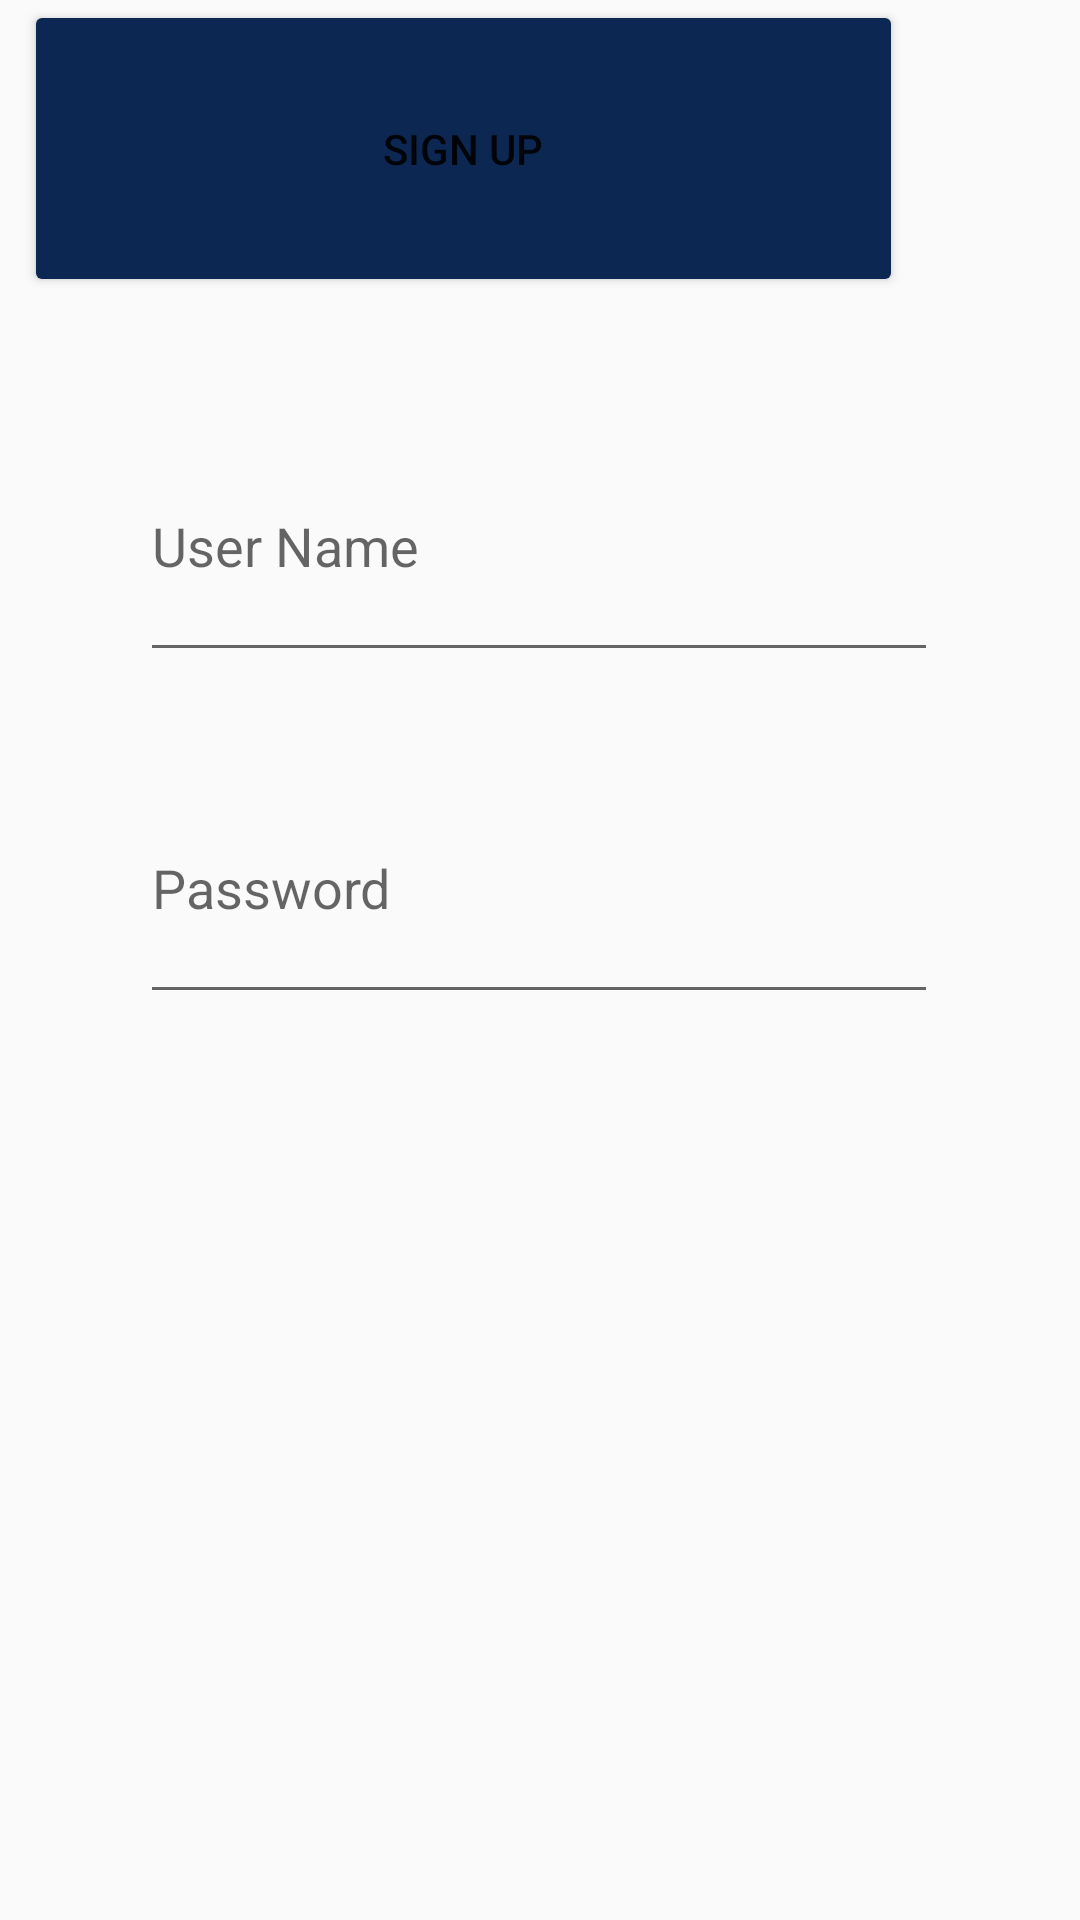

Here is an Android app screen rendered from its layout file. Give the layout XML and the strings, colors and styles it references.
<!-- AndroidManifest.xml: application theme AppTheme -->
<!-- res/layout/activity_sign_up.xml -->
<?xml version="1.0" encoding="utf-8"?>
<androidx.constraintlayout.widget.ConstraintLayout xmlns:android="http://schemas.android.com/apk/res/android"
    xmlns:app="http://schemas.android.com/apk/res-auto"
    xmlns:tools="http://schemas.android.com/tools"
    android:layout_width="match_parent"
    android:layout_height="match_parent"
    tools:context="org.tensorflow.blindhelp.examples.classification.signUp">
    <EditText
        android:id="@+id/editTextText"
        android:layout_width="266dp"
        android:layout_height="87dp"
        android:layout_marginStart="72dp"
        android:layout_marginTop="137dp"
        android:layout_marginEnd="73dp"
        android:ems="10"
        android:hint="User Name"
        android:inputType="text"
        app:layout_constraintEnd_toEndOf="parent"
        app:layout_constraintStart_toStartOf="parent"
        app:layout_constraintTop_toTopOf="parent" />

    <EditText
        android:id="@+id/editTextTextPassword2"
        android:layout_width="266dp"
        android:layout_height="87dp"
        android:layout_marginStart="72dp"
        android:layout_marginTop="27dp"
        android:layout_marginEnd="73dp"
        android:ems="10"
        android:hint="Password"
        android:inputType="textPassword"
        app:layout_constraintEnd_toEndOf="parent"
        app:layout_constraintStart_toStartOf="parent"
        app:layout_constraintTop_toBottomOf="@+id/editTextText" />

    <Button
        android:id="@+id/button2"
        android:layout_width="293dp"
        android:layout_height="99dp"
        android:layout_marginStart="59dp"
        android:layout_marginEnd="59dp"
        android:backgroundTint="#0C2752"
        android:text="SIGN UP"
        app:cornerRadius="0dp"
        app:layout_constraintEnd_toEndOf="parent"
        app:layout_constraintHorizontal_bias="1.0"
        app:layout_constraintStart_toStartOf="parent"
        tools:layout_editor_absoluteY="404dp" />
</androidx.constraintlayout.widget.ConstraintLayout>
<!-- resources referenced by this layout -->
<resources>
  <style name="AppTheme" parent="Theme.AppCompat.Light.NoActionBar">
  
          
          <item name="colorPrimary">@color/colorPrimary</item>
          <item name="colorPrimaryDark">@color/colorPrimaryDark</item>
          <item name="colorAccent">@color/colorAccent</item>
      </style>
  <color name="colorPrimary">#3F51B5</color>
  <color name="colorPrimaryDark">#2196F3</color>
  <color name="colorAccent">#425066</color>
</resources>
